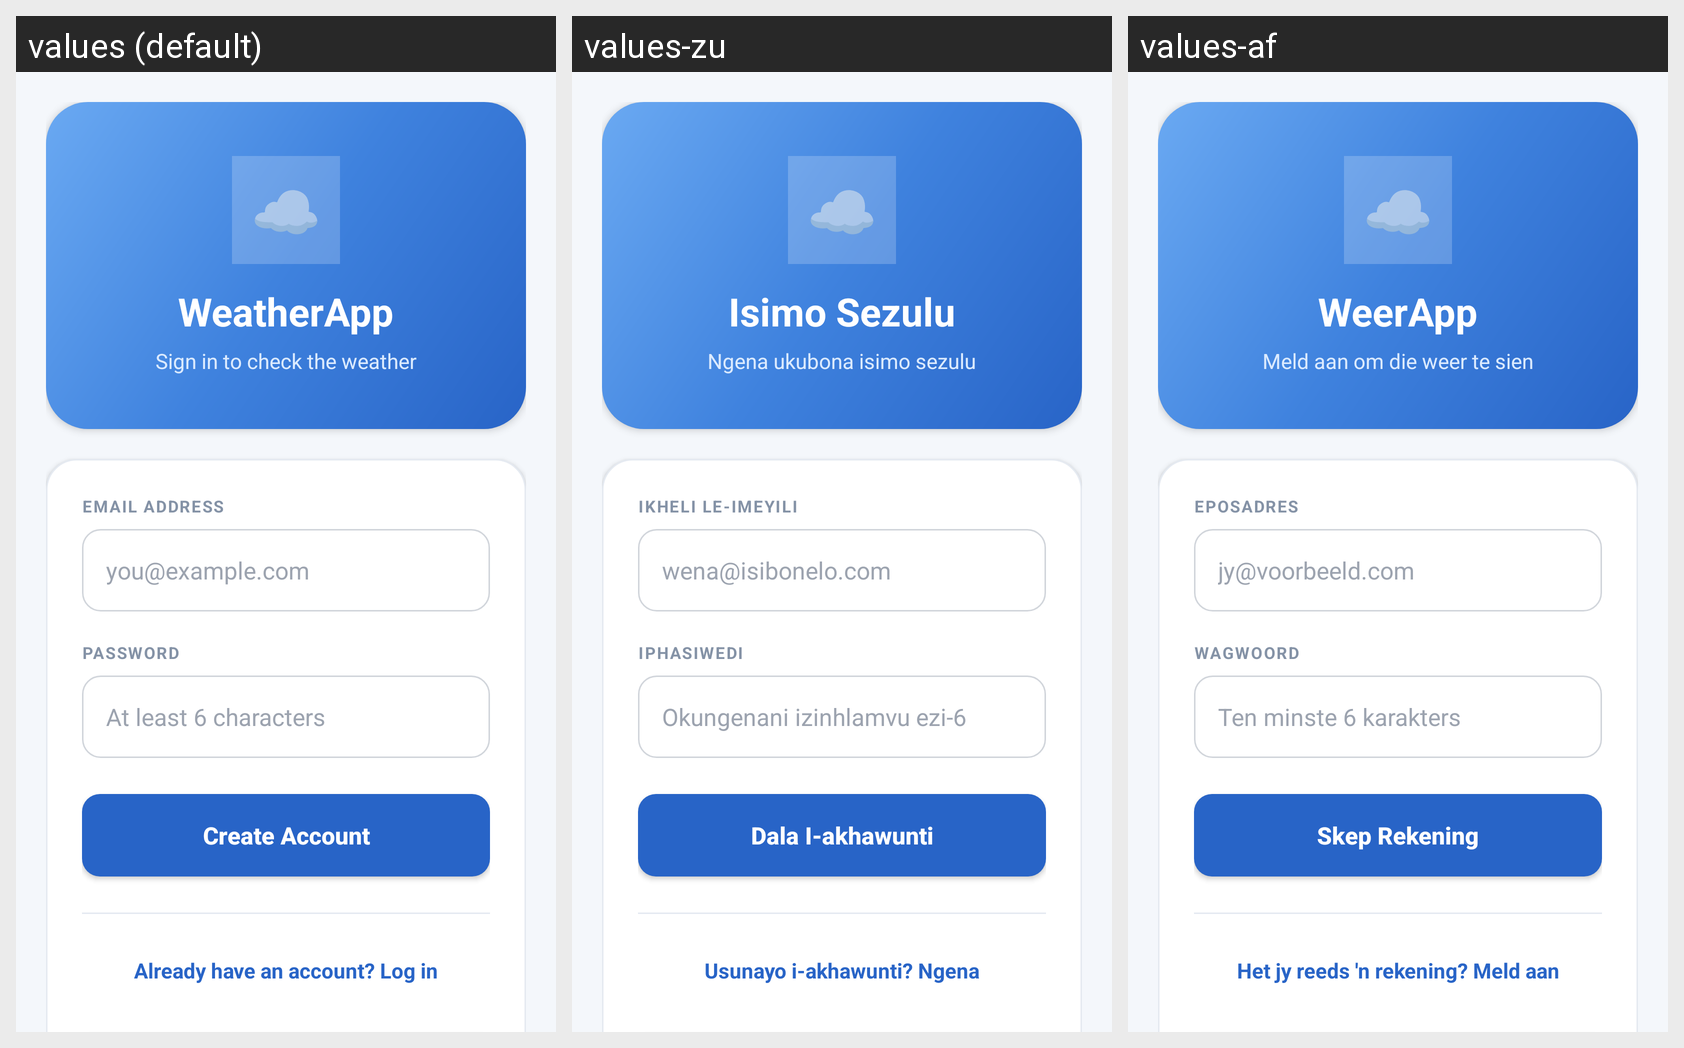

This grid shows one Android layout under several languages. Give, for every string resource on the screen, its name, the default text and each shown locale's text.
Android screen res/layout/login.xml rendered under 3 locales, left to right: values (default), values-zu, values-af. Device: Nexus 5 (rendered at 1080×1920; each locale shown at half size, 540×960, under a caption strip naming it); theme Theme.WeatherApp.
Strings drawn on this screen, with the default value and each locale's value (text and hints the layout hard-codes, and strings that could not be matched under every locale, appear in the picture but are not listed):

login_title
  values: WeatherApp
  values-zu: Isimo Sezulu
  values-af: WeerApp

login_subtitle
  values: Sign in to check the weather
  values-zu: Ngena ukubona isimo sezulu
  values-af: Meld aan om die weer te sien

label_email
  values: EMAIL ADDRESS
  values-zu: IKHELI LE-IMEYILI
  values-af: EPOSADRES

hint_email
  values: you@example.com
  values-zu: wena@isibonelo.com
  values-af: jy@voorbeeld.com

label_password
  values: PASSWORD
  values-zu: IPHASIWEDI
  values-af: WAGWOORD

hint_password
  values: At least 6 characters
  values-zu: Okungenani izinhlamvu ezi-6
  values-af: Ten minste 6 karakters

btn_create_account
  values: Create Account
  values-zu: Dala I-akhawunti
  values-af: Skep Rekening

switch_to_login
  values: Already have an account? Log in
  values-zu: Usunayo i-akhawunti? Ngena
  values-af: Het jy reeds 'n rekening? Meld aan
